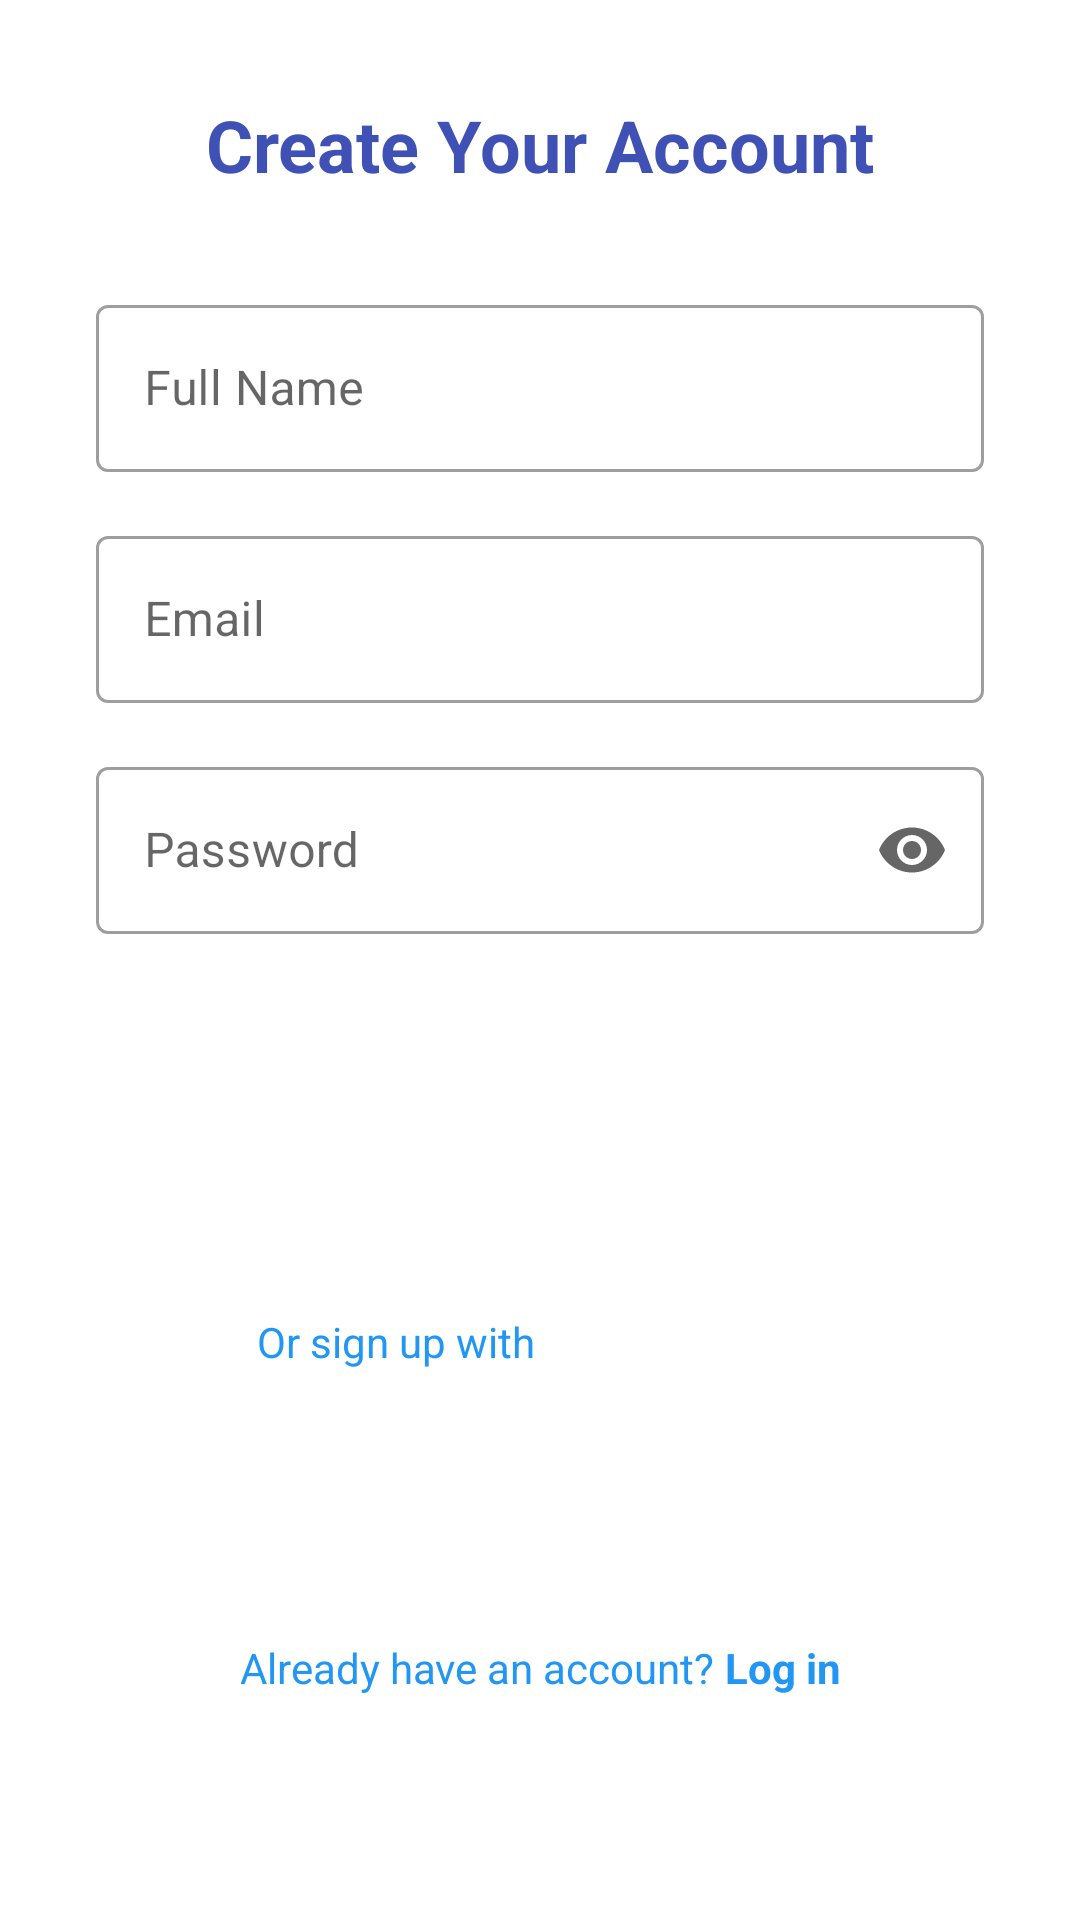

Android layout source for this screen:
<!-- AndroidManifest.xml: application theme Theme.Skripsi -->
<!-- res/layout/activity_register.xml -->
<?xml version="1.0" encoding="utf-8"?>
<androidx.constraintlayout.widget.ConstraintLayout
    xmlns:android="http://schemas.android.com/apk/res/android"
    xmlns:app="http://schemas.android.com/apk/res-auto"
    xmlns:tools="http://schemas.android.com/tools"
    android:layout_width="match_parent"
    android:layout_height="match_parent"
    tools:context=".ui.auth.RegisterActivity">

    <ProgressBar
        android:id="@+id/progressBar"
        android:layout_width="wrap_content"
        android:layout_height="wrap_content"
        android:visibility="gone"
        android:layout_centerHorizontal="true"
        app:layout_constraintTop_toTopOf="parent"
        app:layout_constraintStart_toStartOf="parent"
        app:layout_constraintEnd_toEndOf="parent"
        android:layout_marginTop="16dp"/>

    <TextView
        android:id="@+id/textViewTitleRegister"
        android:layout_width="0dp"
        android:layout_height="wrap_content"
        android:text="Create Your Account"
        android:textColor="@color/primary_color"
        android:textSize="24sp"
        android:textStyle="bold"
        android:gravity="center"
        android:layout_marginTop="32dp"
        app:layout_constraintTop_toTopOf="parent"
        app:layout_constraintStart_toStartOf="parent"
        app:layout_constraintEnd_toEndOf="parent" />

    <com.google.android.material.textfield.TextInputLayout
        android:id="@+id/layoutFullName"
        style="@style/Widget.MaterialComponents.TextInputLayout.OutlinedBox"
        android:layout_width="0dp"
        android:layout_height="wrap_content"
        android:hint="Full Name"
        android:layout_marginTop="32dp"
        android:layout_marginStart="32dp"
        android:layout_marginEnd="32dp"
        app:layout_constraintTop_toBottomOf="@id/textViewTitleRegister"
        app:layout_constraintStart_toStartOf="parent"
        app:layout_constraintEnd_toEndOf="parent">

        <com.google.android.material.textfield.TextInputEditText
            android:id="@+id/inputFullName"
            android:layout_width="match_parent"
            android:layout_height="wrap_content"
            android:inputType="text" />
    </com.google.android.material.textfield.TextInputLayout>

    <com.google.android.material.textfield.TextInputLayout
        android:id="@+id/layoutEmail"
        style="@style/Widget.MaterialComponents.TextInputLayout.OutlinedBox"
        android:layout_width="0dp"
        android:layout_height="wrap_content"
        android:hint="Email"
        android:layout_marginTop="16dp"
        android:layout_marginStart="32dp"
        android:layout_marginEnd="32dp"
        app:layout_constraintTop_toBottomOf="@id/layoutFullName"
        app:layout_constraintStart_toStartOf="parent"
        app:layout_constraintEnd_toEndOf="parent">

        <com.google.android.material.textfield.TextInputEditText
            android:id="@+id/inputEmail"
            android:layout_width="match_parent"
            android:layout_height="wrap_content"
            android:inputType="textEmailAddress" />
    </com.google.android.material.textfield.TextInputLayout>

    <com.google.android.material.textfield.TextInputLayout
        android:id="@+id/layoutPassword"
        style="@style/Widget.MaterialComponents.TextInputLayout.OutlinedBox"
        android:layout_width="0dp"
        android:layout_height="wrap_content"
        android:hint="Password"
        app:endIconMode="password_toggle"
        android:layout_marginTop="16dp"
        android:layout_marginStart="32dp"
        android:layout_marginEnd="32dp"
        app:layout_constraintTop_toBottomOf="@id/layoutEmail"
        app:layout_constraintStart_toStartOf="parent"
        app:layout_constraintEnd_toEndOf="parent">

        <com.google.android.material.textfield.TextInputEditText
            android:id="@+id/inputPassword"
            android:layout_width="match_parent"
            android:layout_height="wrap_content"
            android:inputType="textPassword" />
    </com.google.android.material.textfield.TextInputLayout>

    <Button
        android:id="@+id/buttonRegister"
        android:layout_width="0dp"
        android:layout_height="wrap_content"
        android:layout_marginTop="32dp"
        android:layout_marginStart="32dp"
        android:layout_marginEnd="32dp"
        android:background="@drawable/rounded_button"
        android:text="Register"
        android:textColor="@android:color/white"
        app:layout_constraintTop_toBottomOf="@id/layoutPassword"
        app:layout_constraintStart_toStartOf="parent"
        app:layout_constraintEnd_toEndOf="parent" />

    <LinearLayout
        android:id="@+id/linearLayout"
        android:layout_width="wrap_content"
        android:layout_height="wrap_content"
        android:layout_marginTop="32dp"
        android:gravity="center"
        android:orientation="horizontal"
        app:layout_constraintEnd_toEndOf="parent"
        app:layout_constraintStart_toStartOf="parent"
        app:layout_constraintTop_toBottomOf="@id/buttonRegister">

        <TextView
            android:id="@+id/textOrSignUpWith"
            android:layout_width="wrap_content"
            android:layout_height="wrap_content"
            android:layout_marginEnd="8dp"
            android:text="Or sign up with"
            android:textColor="@color/link_color"
            android:textSize="14sp" />

        <Button
            android:id="@+id/buttonGoogleRegister"
            android:layout_width="wrap_content"
            android:layout_height="wrap_content"
            android:background="?android:attr/selectableItemBackground"
            android:src="@drawable/ic_google_logo"
            android:scaleType="centerInside"
            android:adjustViewBounds="true" />
    </LinearLayout>

    <LinearLayout
        android:layout_width="wrap_content"
        android:layout_height="wrap_content"
        app:layout_constraintBottom_toBottomOf="parent"
        app:layout_constraintEnd_toEndOf="parent"
        app:layout_constraintStart_toStartOf="parent"
        app:layout_constraintTop_toBottomOf="@+id/linearLayout">

        <TextView
            android:layout_width="wrap_content"
            android:layout_height="wrap_content"
            android:text="Already have an account? "
            android:textColor="@color/link_color"
            android:textSize="14sp" />

        <TextView
            android:id="@+id/linkToLogin"
            android:layout_width="wrap_content"
            android:layout_height="wrap_content"
            android:text="Log in"
            android:textColor="@color/link_color"
            android:textSize="14sp"
            android:textStyle="bold" />
    </LinearLayout>

</androidx.constraintlayout.widget.ConstraintLayout>
<!-- resources referenced by this layout -->
<resources>
  <color name="link_color">#2196F3</color>
  <color name="primary_color">#3F51B5</color>
  <!-- drawable ic_google_logo: png bitmap (drawable, 17488 bytes) -->
  <style name="Theme.Skripsi" parent="Theme.MaterialComponents.DayNight.DarkActionBar">
          
          <color name="background_color">#E9EFEC</color>
          <color name="primary_color">#6A9C89</color>
          <color name="link_color">#2196F3</color>
          <color name="border_color">#16423C</color>
          
          <item name="android:statusBarColor">#6A9C89</item>
          
      </style>
</resources>
